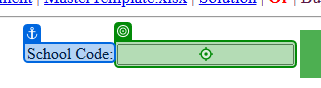
Task: SchoolInfo_Performer Desc
Workflow: SchoolInfoAddItems

Step 1 [else]: type [SchoolCode] into 'School Code'

Step 2: click on 'Search' (no picture)

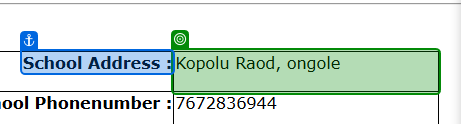
Step 3 [else]: get-text from 'School Address'

Step 4: get-text from 'School Phonenumber' (no picture)

Step 5: get-text (no picture) (repeated 2 times)

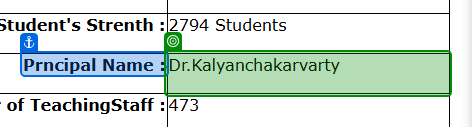
Step 7: get-text from 'Prncipal Name'

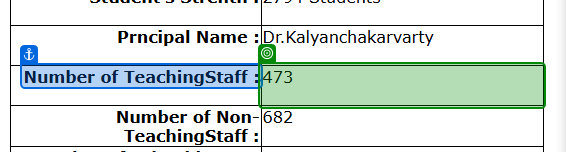
Step 8: get-text from 'Number of TeachingStaff'

Step 9: get-text from 'Number of Non-TeachingS…' (no picture)

Step 10: get-text from 'Number of School buses' (no picture)

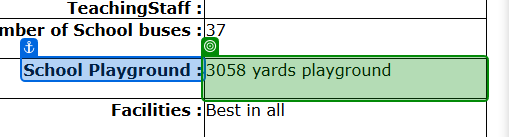
Step 11: get-text from 'School Playground'

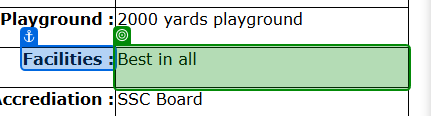
Step 12: get-text from 'Facilities'

Step 13: get-text from 'School Accrediation' (no picture)

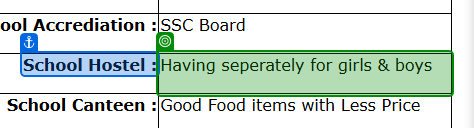
Step 14: get-text from 'School Hostel'

Step 15: get-text from 'School Canteen' (no picture)

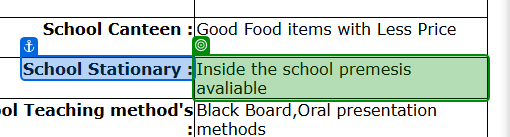
Step 16: get-text from 'School Stationary'

Step 17: get-text (no picture)

Step 18: get-text from 'School Timing' (no picture)

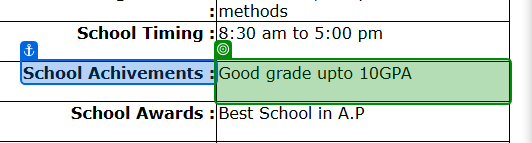
Step 19: get-text from 'School Achivements'

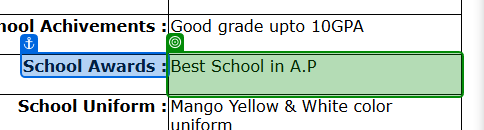
Step 20: get-text from 'School Awards'

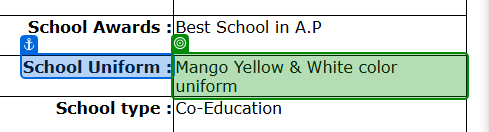
Step 21: get-text from 'School Uniform'

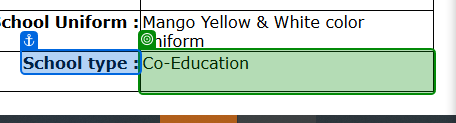
Step 22: get-text from 'School type'